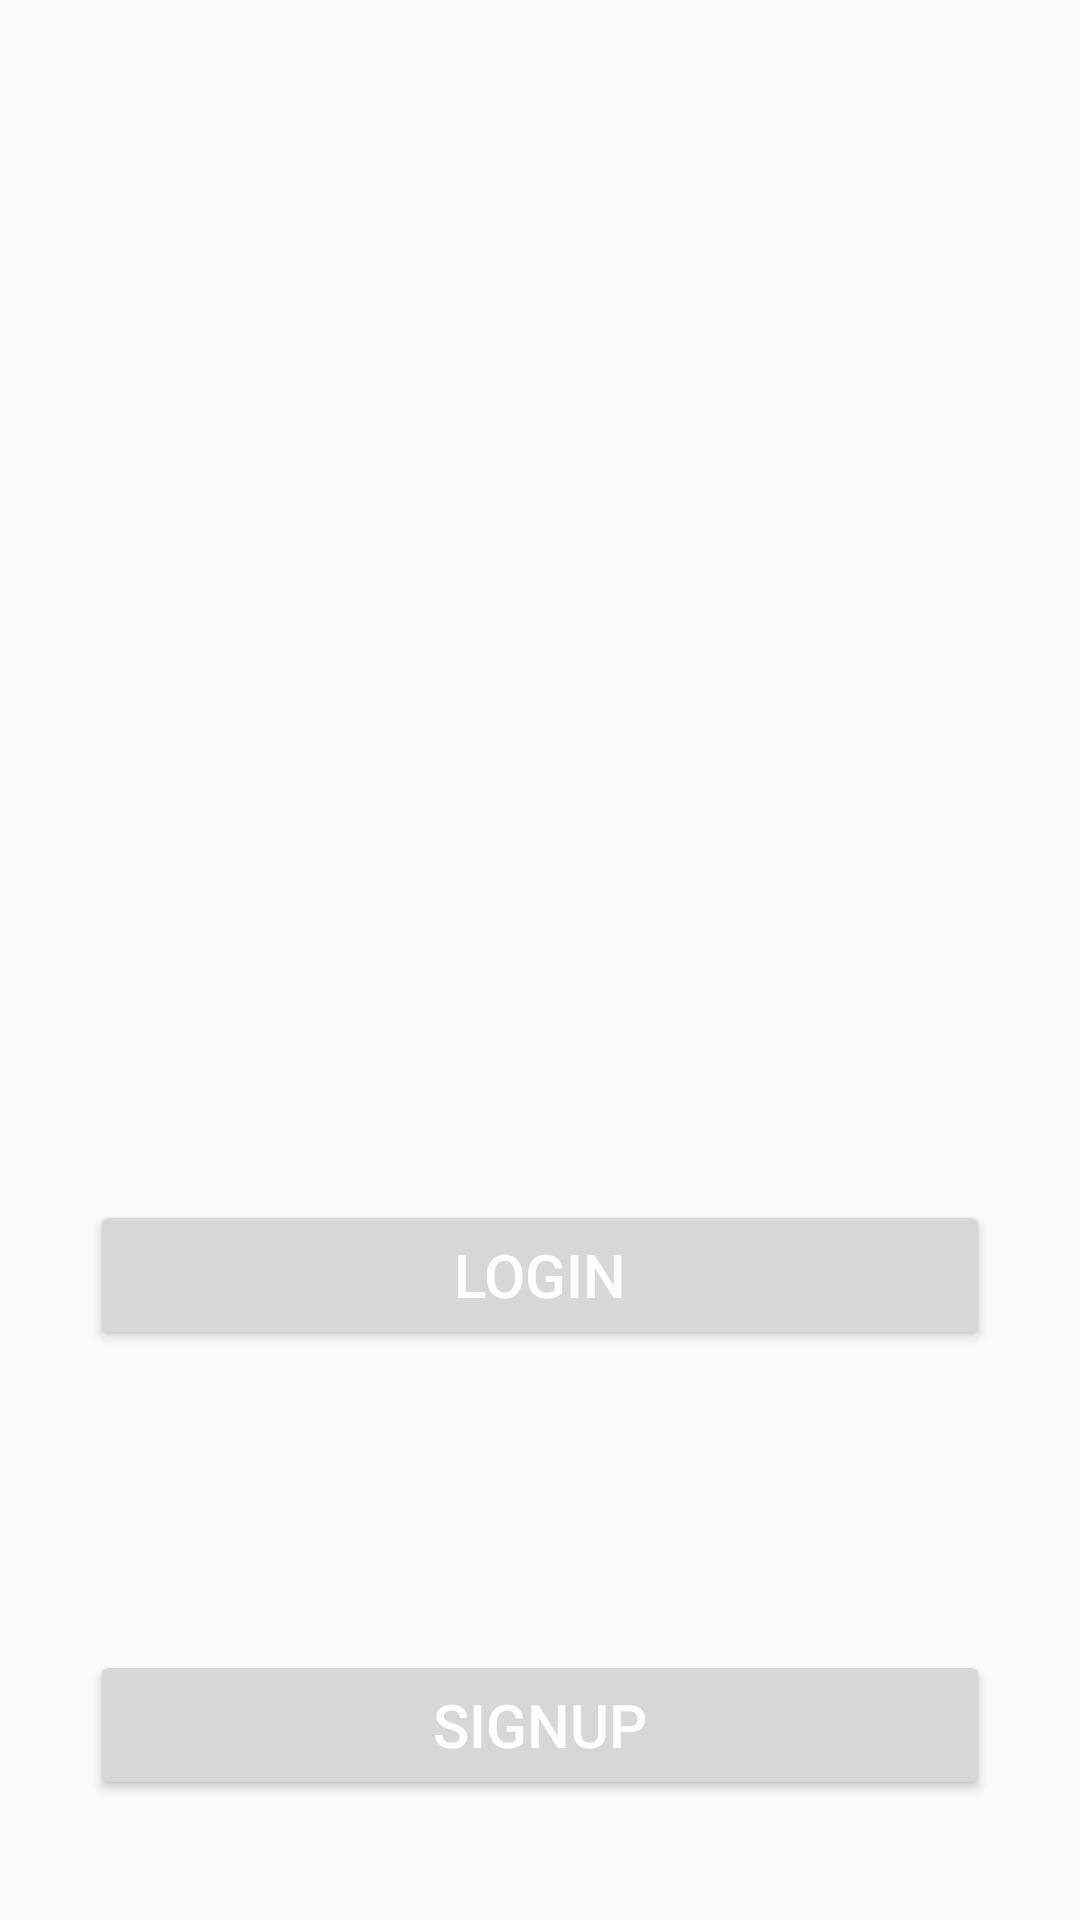

This screen was rendered from an Android layout file. Write that file and the resources it references.
<!-- AndroidManifest.xml: application theme AppTheme.NoActionBar -->
<!-- res/layout/activity_startup.xml -->
<?xml version="1.0" encoding="utf-8"?>
<LinearLayout
    xmlns:android="http://schemas.android.com/apk/res/android"
    xmlns:app="http://schemas.android.com/apk/res-auto"
    xmlns:tools="http://schemas.android.com/tools"
    android:layout_width="match_parent"
    android:layout_height="match_parent"
    tools:context="com.example.meetflix.activities.StartupActivity"
    android:orientation="vertical">

    <ImageView
        android:id="@+id/imageView"
        android:layout_width="@dimen/startup_logo_width"
        android:layout_height="@dimen/startup_logo_height"
        android:src="@drawable/filmreel"
        app:layout_constraintEnd_toEndOf="parent"
        app:layout_constraintStart_toStartOf="parent"
        app:layout_constraintTop_toTopOf="parent"
        android:layout_margin="@dimen/startup_logo_margin"/>

    <Button
        android:layout_width="@dimen/standard_width"
        android:layout_height="@dimen/standard_height"
        android:text="@string/startup_button_login"
        style="@style/standardButton"
        android:onClick="onLogin"
        />

    <Button
        android:layout_width="@dimen/standard_width"
        android:layout_height="@dimen/standard_height"
        android:text="@string/startup_button_signup"
        style="@style/standardButton"
        android:onClick="onSignup"
        />



</LinearLayout>
<!-- resources referenced by this layout -->
<resources>
  <dimen name="standard_height">50dp</dimen>
  <dimen name="standard_width">300dp</dimen>
  <dimen name="startup_logo_height">150dp</dimen>
  <dimen name="startup_logo_margin">100dp</dimen>
  <dimen name="startup_logo_width">175dp</dimen>
  <string name="startup_button_login">Login</string>
  <string name="startup_button_signup">SignUp</string>
  <style name="standardButton">
          <item name="background">@drawable/standard_button_rounded</item>
          <item name="android:textColor">@color/white</item> 
          <item name="android:textSize">@dimen/standard_button_text_size</item>
          <item name="android:layout_gravity">center_horizontal</item>
          <item name="android:layout_margin">@dimen/standard_button_margin</item>
          <item name="android:foreground">?attr/selectableItemBackground</item>
          <item name="android:clickable">true</item>
  
  
      </style>
  <style name="AppTheme.NoActionBar">
          <item name="windowActionBar">false</item>
          <item name="windowNoTitle">true</item>
      </style>
  <!-- drawable standard_button_rounded (drawable) -->
  <?xml version="1.0" encoding="utf-8"?>
  <shape xmlns:android="http://schemas.android.com/apk/res/android"
      android:shape="rectangle"
      android:padding="10dp">
  
      <solid android:color="#2255f0"/>
      <corners android:radius="10dp"/>
  
  </shape>
  <color name="white">#ffffff</color>
  <dimen name="standard_button_text_size">20sp</dimen>
  <dimen name="standard_button_margin">50sp</dimen>
</resources>
